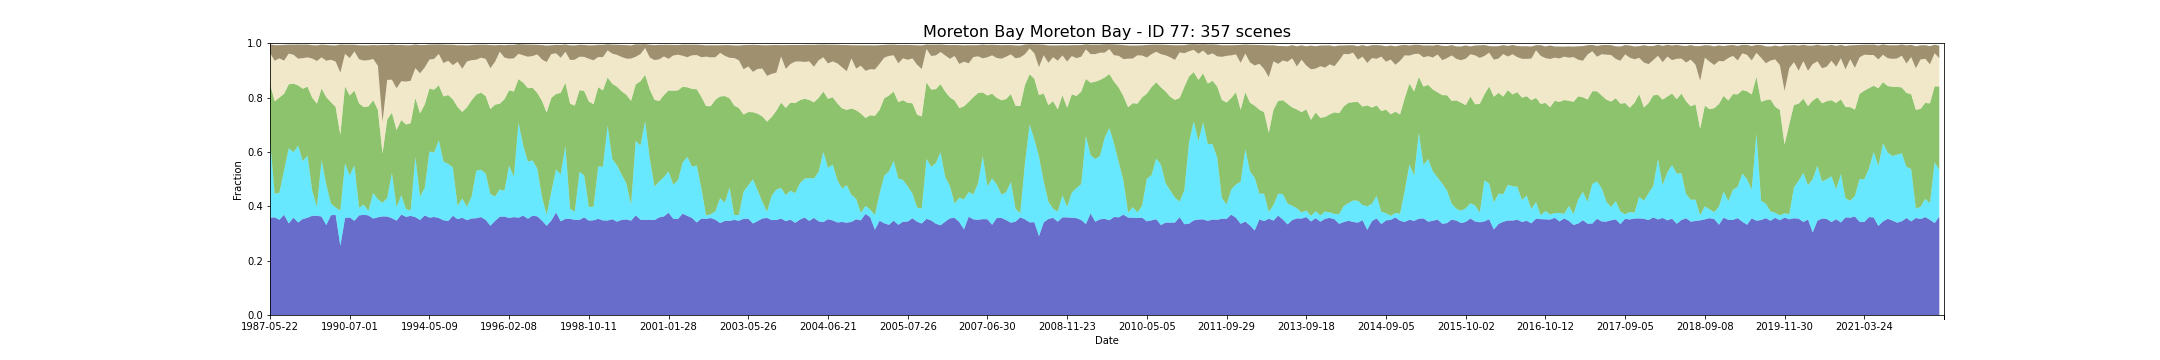

Values plotted in this chart, from the file beside it:
feature_id, water, wet, bs, pv, npv, pc_missing, date, s3_csv_path, display_time
77, 0.3581, 0.2886, 0.03129, 0.2035, 0.1142, 0.0004418, 1987-05-22T23:06:08Z, s3://dea-public-data-dev/projects/WIT/Ra…, 1987-05-22
77, 0.3592, 0.08661, 0.05734, 0.3406, 0.149, 0.001014, 1987-12-16T23:10:41Z, s3://dea-public-data-dev/projects/WIT/Ra…, 1987-12-16
77, 0.3505, 0.09952, 0.04846, 0.3498, 0.1445, 0.0431, 1988-01-01T23:10:57Z, s3://dea-public-data-dev/projects/WIT/Ra…, 1988-01-01
77, 0.369, 0.1632, 0.05808, 0.2817, 0.1219, 0.004748, 1988-01-17T23:11:14Z, s3://dea-public-data-dev/projects/WIT/Ra…, 1988-01-17
77, 0.3369, 0.2767, 0.03307, 0.2349, 0.1132, 0.01972, 1988-03-05T23:11:57Z, s3://dea-public-data-dev/projects/WIT/Ra…, 1988-03-05
77, 0.3581, 0.241, 0.03741, 0.2524, 0.106, 0.000756, 1988-04-22T23:12:16Z, s3://dea-public-data-dev/projects/WIT/Ra…, 1988-04-22
77, 0.3403, 0.2825, 0.05224, 0.2219, 0.09847, 0.03572, 1988-05-08T23:12:26Z, s3://dea-public-data-dev/projects/WIT/Ra…, 1988-05-08
77, 0.3533, 0.2128, 0.04981, 0.2663, 0.1126, 0.0008149, 1988-05-24T23:12:34Z, s3://dea-public-data-dev/projects/WIT/Ra…, 1988-05-24
77, 0.3577, 0.2285, 0.04728, 0.2539, 0.1076, 0.0007789, 1988-06-09T23:12:39Z, s3://dea-public-data-dev/projects/WIT/Ra…, 1988-06-09
77, 0.3649, 0.09258, 0.04907, 0.3422, 0.1441, 0.0001342, 1988-08-28T23:12:54Z, s3://dea-public-data-dev/projects/WIT/Ra…, 1988-08-28
77, 0.3651, 0.03302, 0.0575, 0.3794, 0.1569, 0.002445, 1988-09-29T23:12:45Z, s3://dea-public-data-dev/projects/WIT/Ra…, 1988-09-29
77, 0.3621, 0.2079, 0.04673, 0.2632, 0.1148, 0.001106, 1989-07-14T23:09:29Z, s3://dea-public-data-dev/projects/WIT/Ra…, 1989-07-14
77, 0.3307, 0.149, 0.05815, 0.3215, 0.1342, 0.04404, 1989-07-30T23:09:11Z, s3://dea-public-data-dev/projects/WIT/Ra…, 1989-07-30
77, 0.3671, 0.04335, 0.05308, 0.3725, 0.1561, 5.2360304344301056e-05, 1989-09-16T23:07:56Z, s3://dea-public-data-dev/projects/WIT/Ra…, 1989-09-16
77, 0.3684, 0.02684, 0.05947, 0.37, 0.1672, 0.003773, 1989-10-18T23:07:04Z, s3://dea-public-data-dev/projects/WIT/Ra…, 1989-10-18
77, 0.2543, 0.1298, 0.1033, 0.2786, 0.2291, 0.08459, 1989-12-21T23:05:22Z, s3://dea-public-data-dev/projects/WIT/Ra…, 1989-12-21
77, 0.3565, 0.2011, 0.03334, 0.2838, 0.1197, 0.001152, 1990-05-30T23:02:17Z, s3://dea-public-data-dev/projects/WIT/Ra…, 1990-05-30
77, 0.3591, 0.1544, 0.04931, 0.2937, 0.1378, 0.002778, 1990-07-01T23:02:16Z, s3://dea-public-data-dev/projects/WIT/Ra…, 1990-07-01
77, 0.3465, 0.2043, 0.02452, 0.2752, 0.1438, 0.0006545, 1990-08-02T23:02:07Z, s3://dea-public-data-dev/projects/WIT/Ra…, 1990-08-02
77, 0.3666, 0.02834, 0.05177, 0.3836, 0.1623, 0.0, 1990-09-03T23:01:57Z, s3://dea-public-data-dev/projects/WIT/Ra…, 1990-09-03
77, 0.3684, 0.03755, 0.05614, 0.3588, 0.1713, 0.006401, 1990-10-05T23:01:40Z, s3://dea-public-data-dev/projects/WIT/Ra…, 1990-10-05
77, 0.3665, 0.0165, 0.05448, 0.3845, 0.17, 0.0006316, 1990-10-21T23:01:39Z, s3://dea-public-data-dev/projects/WIT/Ra…, 1990-10-21
77, 0.3547, 0.0939, 0.05116, 0.3415, 0.152, 0.001355, 1991-07-20T23:05:31Z, s3://dea-public-data-dev/projects/WIT/Ra…, 1991-07-20
77, 0.3594, 0.06686, 0.07567, 0.3291, 0.1614, 0.003551, 1991-08-21T23:05:42Z, s3://dea-public-data-dev/projects/WIT/Ra…, 1991-08-21
77, 0.3627, 0.04996, 0.2825, 0.1816, 0.1167, 0.03238, 1991-09-06T23:05:56Z, s3://dea-public-data-dev/projects/WIT/Ra…, 1991-09-06
77, 0.3623, 0.06838, 0.1278, 0.2887, 0.1459, 0.0, 1992-04-17T23:06:04Z, s3://dea-public-data-dev/projects/WIT/Ra…, 1992-04-17
77, 0.3561, 0.1669, 0.1292, 0.2213, 0.1213, 0.001937, 1992-06-20T23:05:24Z, s3://dea-public-data-dev/projects/WIT/Ra…, 1992-06-20
77, 0.3471, 0.04947, 0.1591, 0.2837, 0.1539, 0.001852, 1992-07-06T23:05:13Z, s3://dea-public-data-dev/projects/WIT/Ra…, 1992-07-06
77, 0.3697, 0.07129, 0.1332, 0.2763, 0.1431, 0.03178, 1992-09-08T23:04:19Z, s3://dea-public-data-dev/projects/WIT/Ra…, 1992-09-08
77, 0.3611, 0.02875, 0.1337, 0.311, 0.1578, 0.000396, 1992-09-24T23:04:01Z, s3://dea-public-data-dev/projects/WIT/Ra…, 1992-09-24
77, 0.3646, 0.01996, 0.1305, 0.321, 0.1564, 0.00195, 1992-11-27T23:03:11Z, s3://dea-public-data-dev/projects/WIT/Ra…, 1992-11-27
77, 0.3601, 0.2212, 0.08718, 0.2169, 0.11, 0.002356, 1993-06-23T23:04:35Z, s3://dea-public-data-dev/projects/WIT/Ra…, 1993-06-23
77, 0.3495, 0.08545, 0.1038, 0.3069, 0.1475, 0.009117, 1993-08-10T23:04:30Z, s3://dea-public-data-dev/projects/WIT/Ra…, 1993-08-10
77, 0.3664, 0.1017, 0.08249, 0.3062, 0.1365, 0.07192, 1994-01-01T23:03:43Z, s3://dea-public-data-dev/projects/WIT/Ra…, 1994-01-01
77, 0.3582, 0.2433, 0.05527, 0.2316, 0.1067, 0.0002062, 1994-05-09T23:01:44Z, s3://dea-public-data-dev/projects/WIT/Ra…, 1994-05-09
77, 0.3606, 0.2369, 0.05299, 0.2313, 0.1133, 0.002068, 1994-06-10T23:01:08Z, s3://dea-public-data-dev/projects/WIT/Ra…, 1994-06-10
77, 0.3566, 0.2866, 0.03499, 0.2023, 0.1151, 0.002448, 1994-07-12T23:00:19Z, s3://dea-public-data-dev/projects/WIT/Ra…, 1994-07-12
77, 0.3486, 0.2156, 0.06794, 0.24, 0.1227, 0.001558, 1994-07-28T22:59:52Z, s3://dea-public-data-dev/projects/WIT/Ra…, 1994-07-28
77, 0.3456, 0.2106, 0.05906, 0.253, 0.1261, 0.0018, 1994-08-13T22:59:28Z, s3://dea-public-data-dev/projects/WIT/Ra…, 1994-08-13
77, 0.3651, 0.1772, 0.07511, 0.2512, 0.1257, 0.08524, 1994-08-29T22:59:05Z, s3://dea-public-data-dev/projects/WIT/Ra…, 1994-08-29
77, 0.3526, 0.04957, 0.06039, 0.3631, 0.1667, 0.003155, 1994-09-14T22:58:41Z, s3://dea-public-data-dev/projects/WIT/Ra…, 1994-09-14
77, 0.3579, 0.07097, 0.08692, 0.3181, 0.1589, 0.003381, 1994-09-30T22:58:13Z, s3://dea-public-data-dev/projects/WIT/Ra…, 1994-09-30
77, 0.3487, 0.04929, 0.05923, 0.3663, 0.1684, 0.03486, 1995-02-05T22:53:51Z, s3://dea-public-data-dev/projects/WIT/Ra…, 1995-02-05
77, 0.355, 0.08104, 0.05521, 0.354, 0.1477, 7.526793749490501e-05, 1995-04-10T22:51:15Z, s3://dea-public-data-dev/projects/WIT/Ra…, 1995-04-10
77, 0.3562, 0.1743, 0.05479, 0.2805, 0.1283, 0.03458, 1995-05-28T22:49:06Z, s3://dea-public-data-dev/projects/WIT/Ra…, 1995-05-28
77, 0.3602, 0.1738, 0.04769, 0.2842, 0.1286, 0.007831, 1995-06-29T22:47:38Z, s3://dea-public-data-dev/projects/WIT/Ra…, 1995-06-29
77, 0.3501, 0.17, 0.05221, 0.2851, 0.1369, 0.007867, 1995-07-15T22:46:54Z, s3://dea-public-data-dev/projects/WIT/Ra…, 1995-07-15
77, 0.3284, 0.1164, 0.08523, 0.3131, 0.1501, 0.08896, 1995-09-01T22:44:43Z, s3://dea-public-data-dev/projects/WIT/Ra…, 1995-09-01
77, 0.3462, 0.08957, 0.06033, 0.338, 0.1583, 0.07668, 1995-10-03T22:43:06Z, s3://dea-public-data-dev/projects/WIT/Ra…, 1995-10-03
77, 0.3615, 0.1009, 0.0248, 0.3151, 0.1912, 0.005917, 1995-11-04T22:41:37Z, s3://dea-public-data-dev/projects/WIT/Ra…, 1995-11-04
77, 0.3623, 0.095, 0.04543, 0.3364, 0.1534, 0.001397, 1995-12-06T22:42:32Z, s3://dea-public-data-dev/projects/WIT/Ra…, 1995-12-06
77, 0.3569, 0.1935, 0.05115, 0.2765, 0.1161, 0.004421, 1996-02-08T22:47:07Z, s3://dea-public-data-dev/projects/WIT/Ra…, 1996-02-08
77, 0.3603, 0.1479, 0.04977, 0.3138, 0.1222, 0.0, 1996-04-12T22:51:17Z, s3://dea-public-data-dev/projects/WIT/Ra…, 1996-04-12
77, 0.3578, 0.3498, 0.03545, 0.1604, 0.09309, 0.007474, 1996-06-15T22:54:58Z, s3://dea-public-data-dev/projects/WIT/Ra…, 1996-06-15
77, 0.3656, 0.2575, 0.0401, 0.232, 0.1003, 0.003629, 1996-07-01T22:55:48Z, s3://dea-public-data-dev/projects/WIT/Ra…, 1996-07-01
77, 0.354, 0.211, 0.04456, 0.2695, 0.1159, 0.002621, 1996-07-17T22:56:38Z, s3://dea-public-data-dev/projects/WIT/Ra…, 1996-07-17
77, 0.3653, 0.2034, 0.0417, 0.2673, 0.1169, 0.000877, 1996-08-02T22:57:29Z, s3://dea-public-data-dev/projects/WIT/Ra…, 1996-08-02
77, 0.3629, 0.1754, 0.03523, 0.2788, 0.1419, 0.009533, 1996-08-18T22:58:19Z, s3://dea-public-data-dev/projects/WIT/Ra…, 1996-08-18
77, 0.3473, 0.08787, 0.05264, 0.3529, 0.1523, 0.004503, 1996-09-03T22:59:13Z, s3://dea-public-data-dev/projects/WIT/Ra…, 1996-09-03
77, 0.3283, 0.04007, 0.06069, 0.3764, 0.1858, 0.03287, 1996-10-21T23:01:45Z, s3://dea-public-data-dev/projects/WIT/Ra…, 1996-10-21
... 297 more rows
